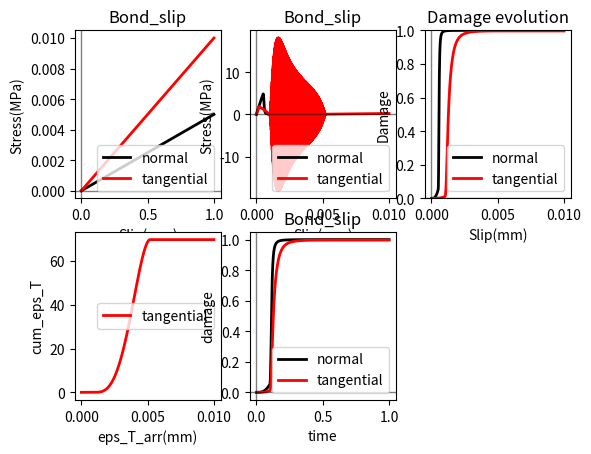

Python code for this plot:
'''
Created on 14.11.2016

@author: abaktheer
'''

#from scipy.optimize import newton

import matplotlib.pyplot as plt
import numpy as np


def get_bond_slip(eps_N_arr, eps_T_arr, sig_0, sig_t1, sig_t2, Rt, E_T, E_N,  S_N, c_N, S_T, c_T,  m, b):

    # arrays to store the values
    sig_N_arr = np.zeros_like(eps_N_arr)
    sig_T_arr = np.zeros_like(eps_N_arr)
    omega_N_arr = np.zeros_like(eps_N_arr)
    omega_T_arr = np.zeros_like(eps_T_arr)
    eps_T_pi_arr = np.zeros_like(eps_T_arr)
    eps_T_pi_cum_arr = np.zeros_like(eps_T_arr)


    # state variables
    eps_T_pi_i = 0.0
    omega_N_i = 0.0 
    omega_T_i = 0.0
    delta_lamda = 0.0
    eps_T_pi_cum_i = 0.0

    for i in range(1, len(eps_N_arr)):
        
        eps_N_i = eps_N_arr[i]
        eps_T_i = eps_T_arr[i]
        
        sig_N_i = (1.0 - omega_N_i) * E_N * eps_N_i
        sig_T_i = (1.0 - omega_T_i) * E_N * (eps_T_i - eps_T_pi_i)

        sig_N_i_eff = E_N * eps_N_i
        sig_T_i_eff = E_N * (eps_T_i - eps_T_pi_i)
        
        Y_N_i = 0.5 * E_N * eps_N_i ** 2
        Y_T_i = 0.5 * E_T * (eps_T_i -  eps_T_pi_i)**2

        # Threshold
            
        f_pi_i = np.fabs(sig_T_i_eff) - ( sig_0  - m * sig_N_i_eff)**1 *\
        (1.0 - np.heaviside((sig_N_i_eff - sig_t1), 1) * ((sig_N_i_eff - sig_t1)**2 / (sig_t2 - sig_t1)**2  ))
        #(1.0 - np.heaviside((sig_N_i_eff), 1) * ((sig_N_i_eff)**2 / (sig_t)**2  ))
        
        print('f_pi_i ', f_pi_i )
         

        if f_pi_i > 1e-6:
            # Return mapping
            delta_lamda = f_pi_i / (E_T / (1. - omega_T_i))
            
            #delta_lamda = (E_T * (eps_T_i - eps_T_arr[i-1]) * np.sign(sig_T_i_eff ) + m*E_N* (eps_N_i - eps_N_arr[i-1])) / (E_T / (1. - omega_T_i))
#             print(delta_lamda)
            # update all the state variables

            eps_T_pi_i += delta_lamda * \
                np.sign(sig_T_i_eff ) / (1 - omega_T_i)

            #Y_N_i = 0.5 * E_N * eps_N_i ** 2
            Y_T_i = 0.5 * E_T * (eps_T_i -  eps_T_pi_i)**2


            omega_T_i  += ((1 - omega_T_i) ** c_T) * delta_lamda * (b * Y_N_i/S_N + Y_T_i/S_T) 

            omega_N_i  += ((1 - omega_N_i) ** c_N) * delta_lamda * (Y_N_i/S_N + b* Y_T_i/S_T) * np.heaviside(sig_N_i_eff,1)

            sig_N_i = (1.0 - omega_N_i) * E_N * eps_N_i
            
            sig_T_i = (1.0 - omega_T_i) * E_N * (eps_T_i - eps_T_pi_i)

            eps_T_pi_cum_i +=  delta_lamda / (1 - omega_T_i)


        sig_N_arr[i] = sig_N_i
        sig_T_arr[i] = sig_T_i
        
        omega_N_arr[i] = omega_N_i
        omega_T_arr[i] = omega_T_i
        
        eps_T_pi_arr[i] = eps_T_pi_i

        eps_T_pi_cum_arr[i] = eps_T_pi_cum_i


    return  sig_N_arr, sig_T_arr, omega_N_arr, omega_T_arr, eps_T_pi_arr, eps_T_pi_cum_arr


if __name__ == '__main__':

    s_history = np.array([0, 0.005])
    eps_N_arr = np.hstack([np.linspace(s_history[i], s_history[i + 1], 1000)
                         for i in range(len(s_history) - 1)])
    
    t_N_arr= t_arr = np.linspace(0, 1, len(eps_N_arr))
    
    

    s_history = np.array([0, 0.01])
    eps_T_arr = np.hstack([np.linspace(s_history[i], s_history[i + 1], 1000)
                         for i in range(len(s_history) - 1)])
    
    t_T_arr= t_arr = np.linspace(0, 1, len(eps_T_arr))


    
    sig_0=2
    E_N=10000.
    E_T=5000.
    S_N=0.00001
    S_T = 0.005
    c_N= 1.8
    c_T =2.5
    K = 0.0
    gamma= 0.0
    
    sig_t1 = -0.0
    sig_t2 = 5.0
    
    Rt=1
    
    m=0.1
    b=0.2


    sig_N_arr, sig_T_arr, omega_N_arr, omega_T_arr, eps_T_pi_arr, eps_T_pi_cum_arr = get_bond_slip(
        eps_N_arr, eps_T_arr, sig_0=sig_0, sig_t1=sig_t1, sig_t2=sig_t2, Rt=Rt, E_T=E_T, E_N=E_N,  S_N=S_N, c_N=c_N, S_T=S_T, c_T=c_T,  m=m, b=b)

    
    
    ax1 = plt.subplot(231)
    ax1.plot(t_N_arr, eps_N_arr, 'k', linewidth=2,
             label='normal')
    ax1.plot(t_T_arr, eps_T_arr, 'r', linewidth=2,
             label='tangential')

    
    ax1.axhline(y=0, color='k', linewidth=1, alpha=0.5)
    ax1.axvline(x=0, color='k', linewidth=1, alpha=0.5)
    plt.title('Bond_slip')
    plt.xlabel('Slip(mm)')
    plt.ylabel('Stress(MPa)')
    plt.legend(loc=4)
    
    
    

    ax1 = plt.subplot(232)
    ax1.plot(eps_N_arr, sig_N_arr, 'k', linewidth=2,
             label='normal')
    ax1.plot(eps_T_arr, sig_T_arr, 'r', linewidth=2,
             label='tangential')

    
    ax1.axhline(y=0, color='k', linewidth=1, alpha=0.5)
    ax1.axvline(x=0, color='k', linewidth=1, alpha=0.5)
    plt.title('Bond_slip')
    plt.xlabel('Slip(mm)')
    plt.ylabel('Stress(MPa)')
    plt.legend(loc=4)

    ax2 = plt.subplot(233)

    ax2.plot(eps_N_arr, omega_N_arr, 'k', linewidth=2,
             label='normal')
    ax2.plot(eps_T_arr, omega_T_arr, 'r', linewidth=2,
             label='tangential')

    ax2.axhline(y=0, color='k', linewidth=1, alpha=0.5)
    ax2.axvline(x=0, color='k', linewidth=1, alpha=0.5)
    plt.title('Damage evolution')
    plt.ylim(0, 1)
    plt.xlabel('Slip(mm)')
    plt.ylabel('Damage')
    plt.legend(loc=4)

    #'''
    plt.subplot(234)
 
    plt.plot(eps_T_arr, eps_T_pi_cum_arr, 'r', linewidth=2,
             label='tangential')
 
 
    plt.xlabel('eps_T_arr(mm)')
    plt.ylabel('cum_eps_T')

    plt.legend()
    
    
    
    ax1 = plt.subplot(235)
    ax1.plot(t_N_arr, omega_N_arr, 'k', linewidth=2,
             label='normal')
    ax1.plot(t_T_arr, omega_T_arr, 'r', linewidth=2,
             label='tangential')

    
    ax1.axhline(y=0, color='k', linewidth=1, alpha=0.5)
    ax1.axvline(x=0, color='k', linewidth=1, alpha=0.5)
    plt.title('Bond_slip')
    plt.xlabel('time')
    plt.ylabel('damage')
    plt.legend(loc=4)

    plt.show()
